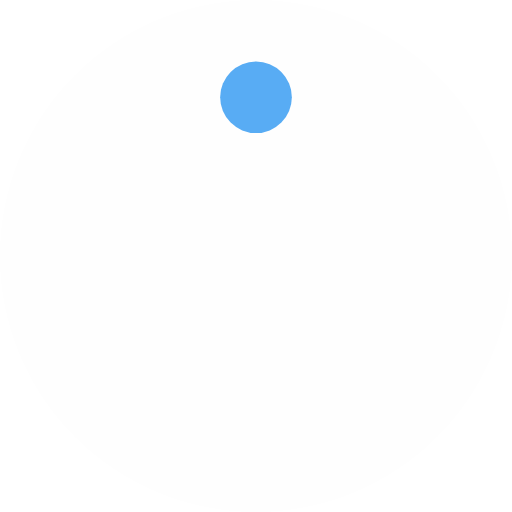
t = 0.00 s
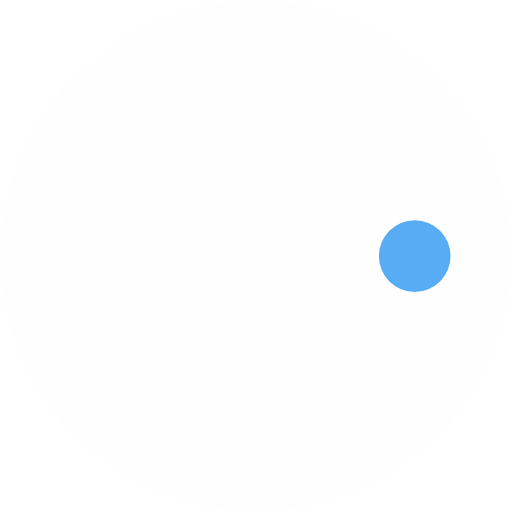
t = 0.89 s
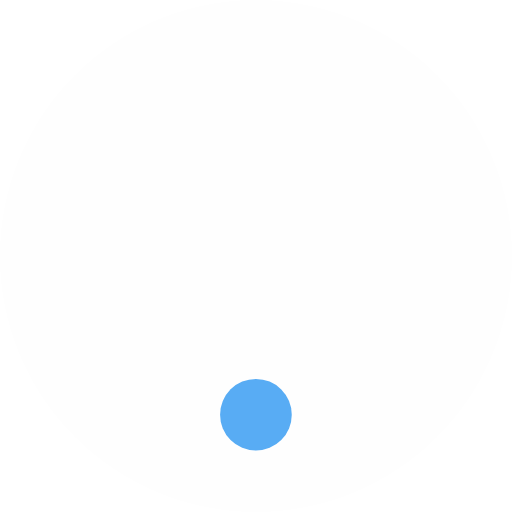
t = 1.79 s
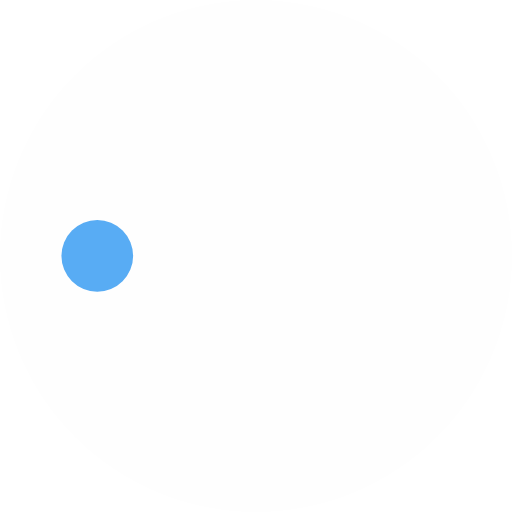
t = 2.68 s

The animated SVG that drew these frames (rendered in a browser with its animation timeline set to each time). Animation: 1 SMIL element (animateTransform=1); one cycle of 3.57 s, repeats indefinitely.

<?xml version="1.0" encoding="utf-8"?>
<svg xmlns="http://www.w3.org/2000/svg" xmlns:xlink="http://www.w3.org/1999/xlink"
  style="margin: auto; background: none; display: block; shape-rendering: auto;" width="237px"
  height="237px" viewBox="0 0 100 100" preserveAspectRatio="xMidYMid">
  <g transform="translate(50,50)">
    <g transform="scale(1)">
      <circle cx="0" cy="0" r="50" fill="#fefefe"></circle>
      <circle cx="0" cy="-31" r="7" fill="#58acf4">
        <animateTransform attributeName="transform" type="rotate" dur="3.571428571428571s"
          repeatCount="indefinite" keyTimes="0;1" values="0 0 0;360 0 0"></animateTransform>
      </circle>
    </g>
  </g>
  <!-- [ldio] generated by https://loading.io/ -->
</svg>